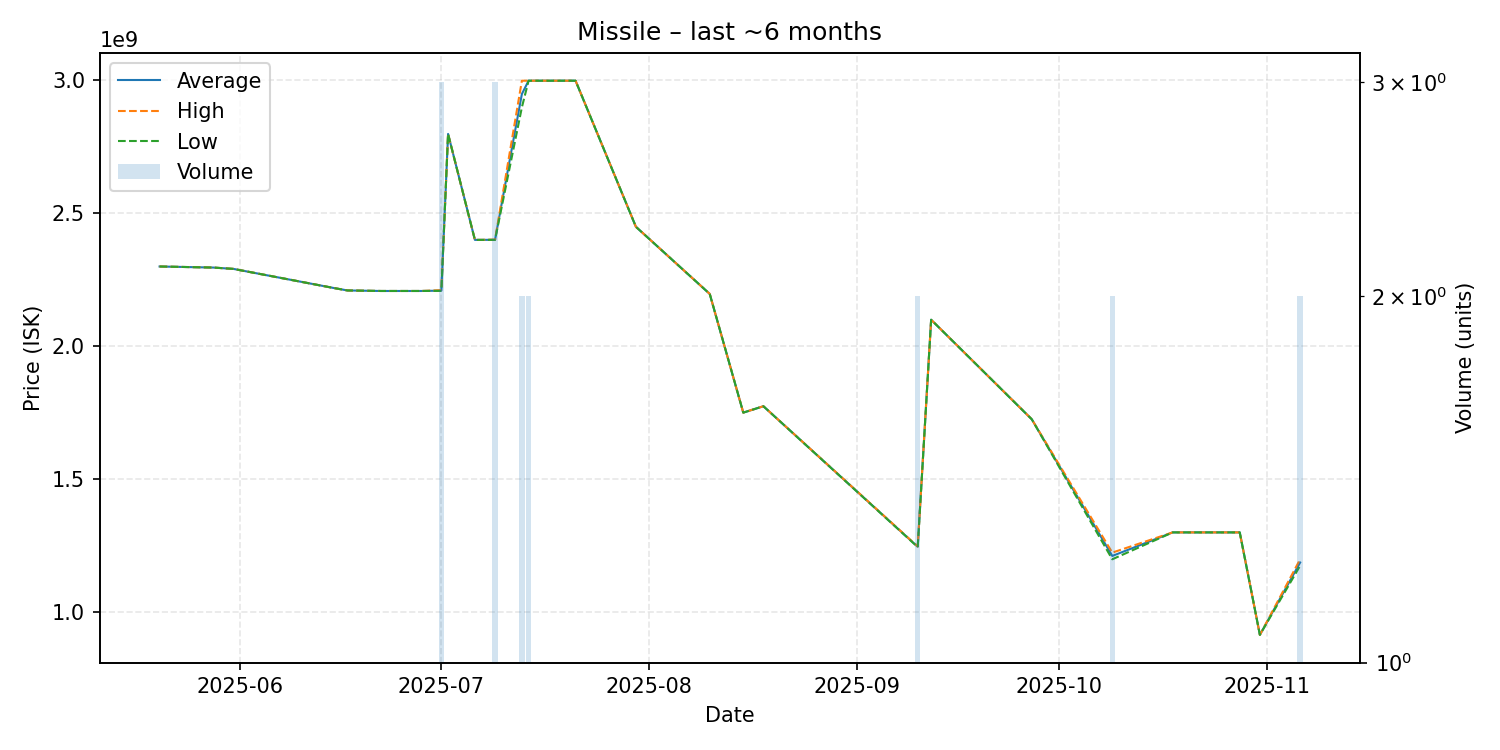

Data behind this chart, as committed beside it:
date, average, highest, lowest, order_count, volume
2025-05-20, 2299000000, 2299000000, 2299000000, 1, 1
2025-05-28, 2295000000, 2295000000, 2295000000, 1, 1
2025-05-31, 2290000000, 2290000000, 2290000000, 1, 1
2025-06-15, 2218000000, 2218000000, 2218000000, 1, 1
2025-06-17, 2209000000, 2209000000, 2209000000, 1, 1
2025-06-22, 2207000000, 2207000000, 2207000000, 1, 1
2025-06-23, 2207000000, 2207000000, 2207000000, 1, 1
2025-06-28, 2207000000, 2207000000, 2207000000, 1, 1
2025-07-01, 2208333333, 2210000000, 2207500000, 3, 3
2025-07-02, 2797000000, 2797000000, 2797000000, 1, 1
2025-07-06, 2399000000, 2399000000, 2399000000, 1, 1
2025-07-07, 2399000000, 2399000000, 2399000000, 1, 1
2025-07-09, 2399333333, 2400000000, 2399000000, 3, 3
2025-07-13, 2947000000, 2997000000, 2897000000, 2, 2
2025-07-14, 2997000000, 2997000000, 2997000000, 2, 2
2025-07-16, 2997000000, 2997000000, 2997000000, 1, 1
2025-07-21, 2997000000, 2997000000, 2997000000, 1, 1
2025-07-30, 2448000000, 2448000000, 2448000000, 1, 1
2025-08-10, 2196000000, 2196000000, 2196000000, 1, 1
2025-08-15, 1750000000, 1750000000, 1750000000, 1, 1
2025-08-18, 1774000000, 1774000000, 1774000000, 1, 1
2025-09-10, 1246000000, 1247000000, 1245000000, 2, 2
2025-09-12, 2099000000, 2099000000, 2099000000, 1, 1
2025-09-27, 1725000000, 1725000000, 1725000000, 1, 1
2025-10-09, 1211500000, 1224000000, 1199000000, 2, 2
2025-10-18, 1300000000, 1300000000, 1300000000, 1, 1
2025-10-28, 1300000000, 1300000000, 1300000000, 1, 1
2025-10-31, 915000000, 915000000, 915000000, 1, 1
2025-11-06, 1187000000, 1199000000, 1175000000, 2, 2
